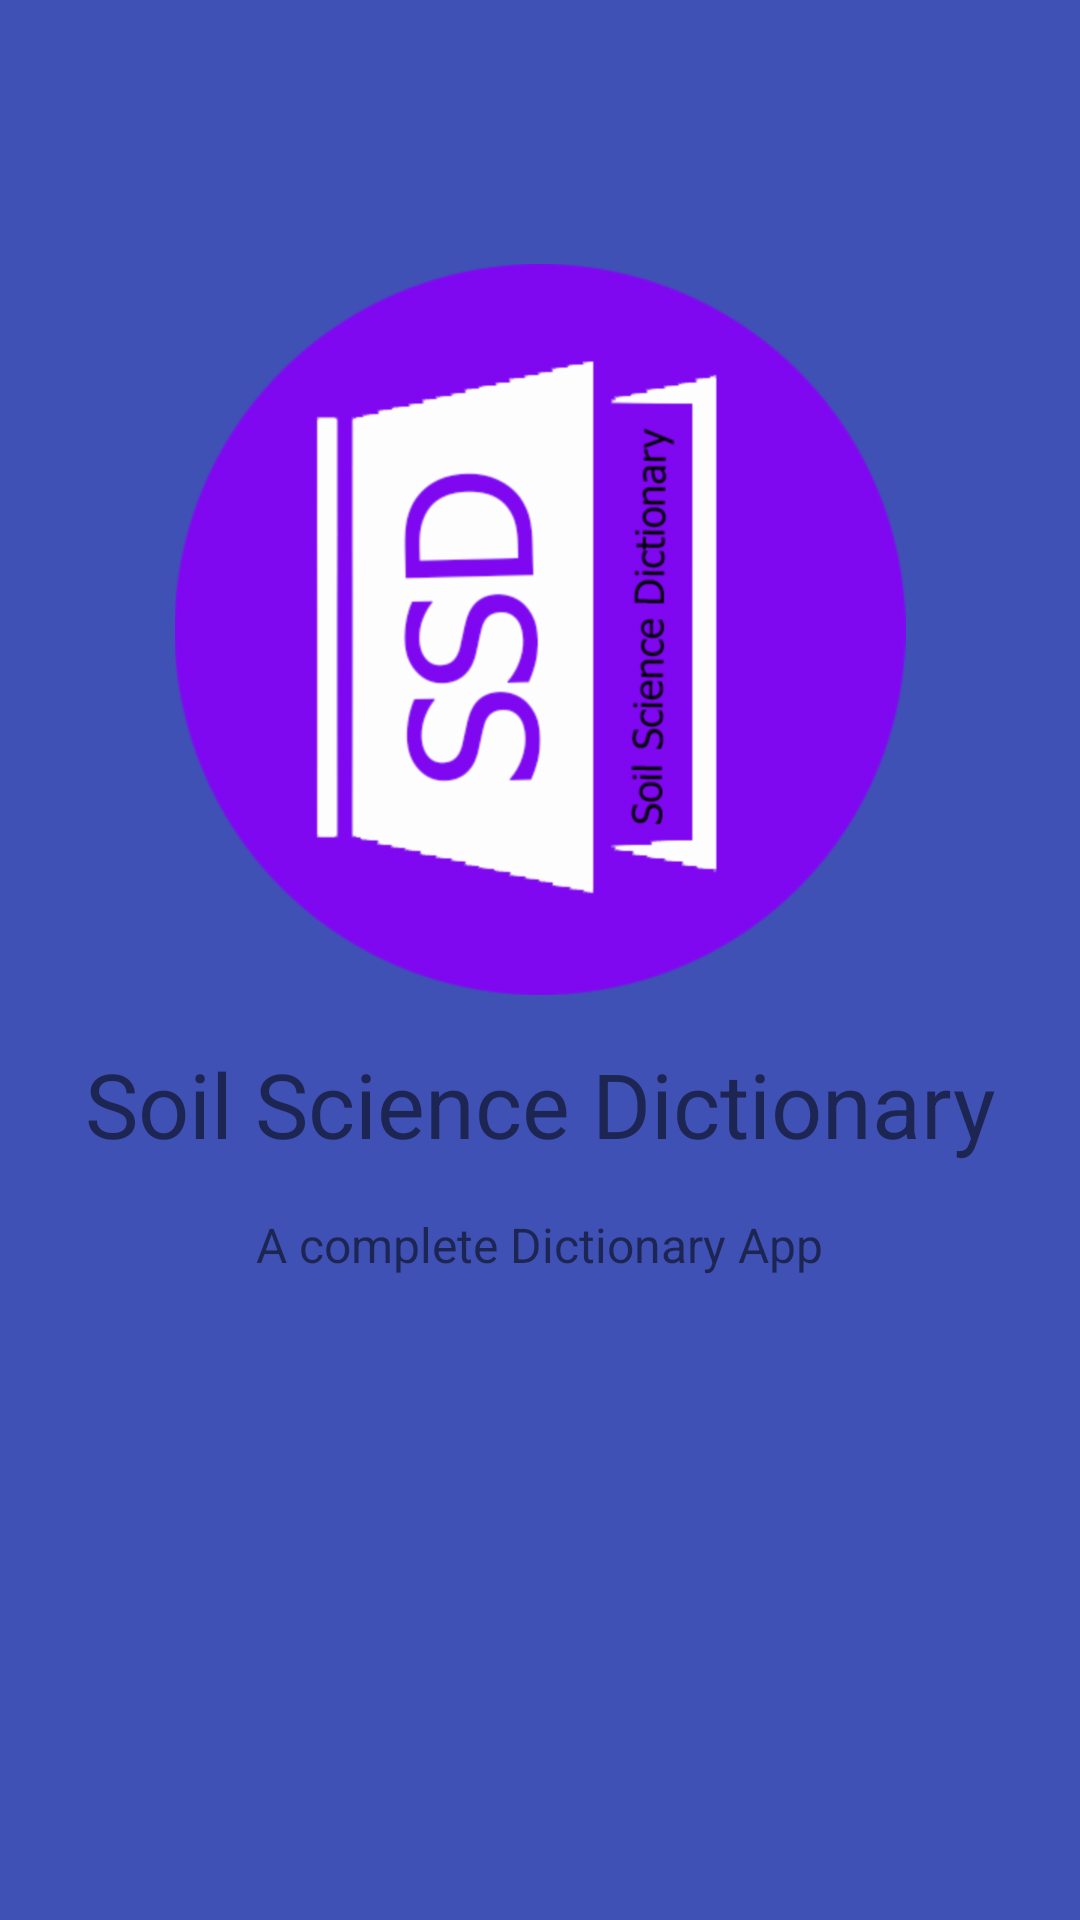

Produce the Android XML layout that renders to this screen, including the resource entries it uses.
<!-- AndroidManifest.xml: application theme AppTheme -->
<!-- res/layout/content_splash.xml -->
<?xml version="1.0" encoding="utf-8"?>
<android.support.constraint.ConstraintLayout xmlns:android="http://schemas.android.com/apk/res/android"
    xmlns:app="http://schemas.android.com/apk/res-auto"
    xmlns:tools="http://schemas.android.com/tools"
    android:layout_width="match_parent"
    android:layout_height="match_parent"
    app:layout_behavior="@string/appbar_scrolling_view_behavior"
    tools:context="com.blogspot.shudiptotrafder.soilscience.SplashActivity"
    tools:showIn="@layout/activity_splash"
    android:background="?attr/colorPrimary">

    

    <ImageView
        android:id="@+id/splash_imageView"
        android:layout_width="match_parent"
        android:layout_height="wrap_content"
        android:src="@drawable/icon_round"
        app:layout_constraintStart_toStartOf="parent"
        android:layout_marginStart="8dp"
        app:layout_constraintEnd_toEndOf="parent"
        android:layout_marginEnd="8dp"
        android:contentDescription="app icon"
        app:layout_constraintTop_toTopOf="parent"
        android:layout_marginTop="@dimen/splash_screen_margin_top"
        tools:ignore="HardcodedText" />

    <TextView
        android:id="@+id/splash_app"
        android:layout_width="wrap_content"
        android:layout_height="wrap_content"
        android:text="@string/app_name"
        app:layout_constraintStart_toStartOf="parent"
        android:layout_marginStart="8dp"
        app:layout_constraintEnd_toEndOf="parent"
        android:layout_marginEnd="8dp"
        android:layout_marginTop="16dp"
        android:textSize="30sp"
        app:layout_constraintTop_toBottomOf="@+id/splash_imageView" />

    <TextView
        android:layout_width="wrap_content"
        android:layout_height="wrap_content"
        app:layout_constraintTop_toBottomOf="@+id/splash_app"
        app:layout_constraintStart_toStartOf="parent"
        android:layout_marginStart="8dp"
        android:layout_marginEnd="8dp"
        android:layout_marginTop="16dp"
        android:id="@+id/splash_appAbout"
        android:text="@string/splash_str"
        android:textSize="16sp"
        app:layout_constraintEnd_toEndOf="parent" />

</android.support.constraint.ConstraintLayout>
<!-- res/layout/activity_splash.xml (included above) -->
<?xml version="1.0" encoding="utf-8"?>
<android.support.design.widget.CoordinatorLayout xmlns:android="http://schemas.android.com/apk/res/android"
    xmlns:tools="http://schemas.android.com/tools"
    android:layout_width="match_parent"
    android:layout_height="match_parent"
    tools:context="com.blogspot.shudiptotrafder.soilscience.SplashActivity">

    <include layout="@layout/content_splash" />

</android.support.design.widget.CoordinatorLayout>
<!-- resources referenced by this layout -->
<resources>
  <dimen name="splash_screen_margin_top">88dp</dimen>
  <!-- drawable icon_round: png bitmap (drawable-mdpi, 17814 bytes) -->
  <string name="app_name">Soil Science Dictionary</string>
  <string name="splash_str">A complete Dictionary App</string>
  <style name="AppTheme" parent="Theme.AppCompat.DayNight.DarkActionBar">
          
          <item name="colorPrimary">@color/colorPrimary</item>
          <item name="colorPrimaryDark">@color/colorPrimaryDark</item>
          <item name="colorAccent">@color/colorAccent</item>
          
          <item name="preferenceTheme">@style/PreferenceThemeOverlay.v14.Material</item>
          <item name="colorControlHighlight">@color/colorControlHighlight</item>
      </style>
  <color name="colorPrimary">#3F51B5</color>
  <color name="colorPrimaryDark">#303F9F</color>
  <color name="colorAccent">#FF4081</color>
  <color name="colorControlHighlight">#00BCD4</color>
</resources>
